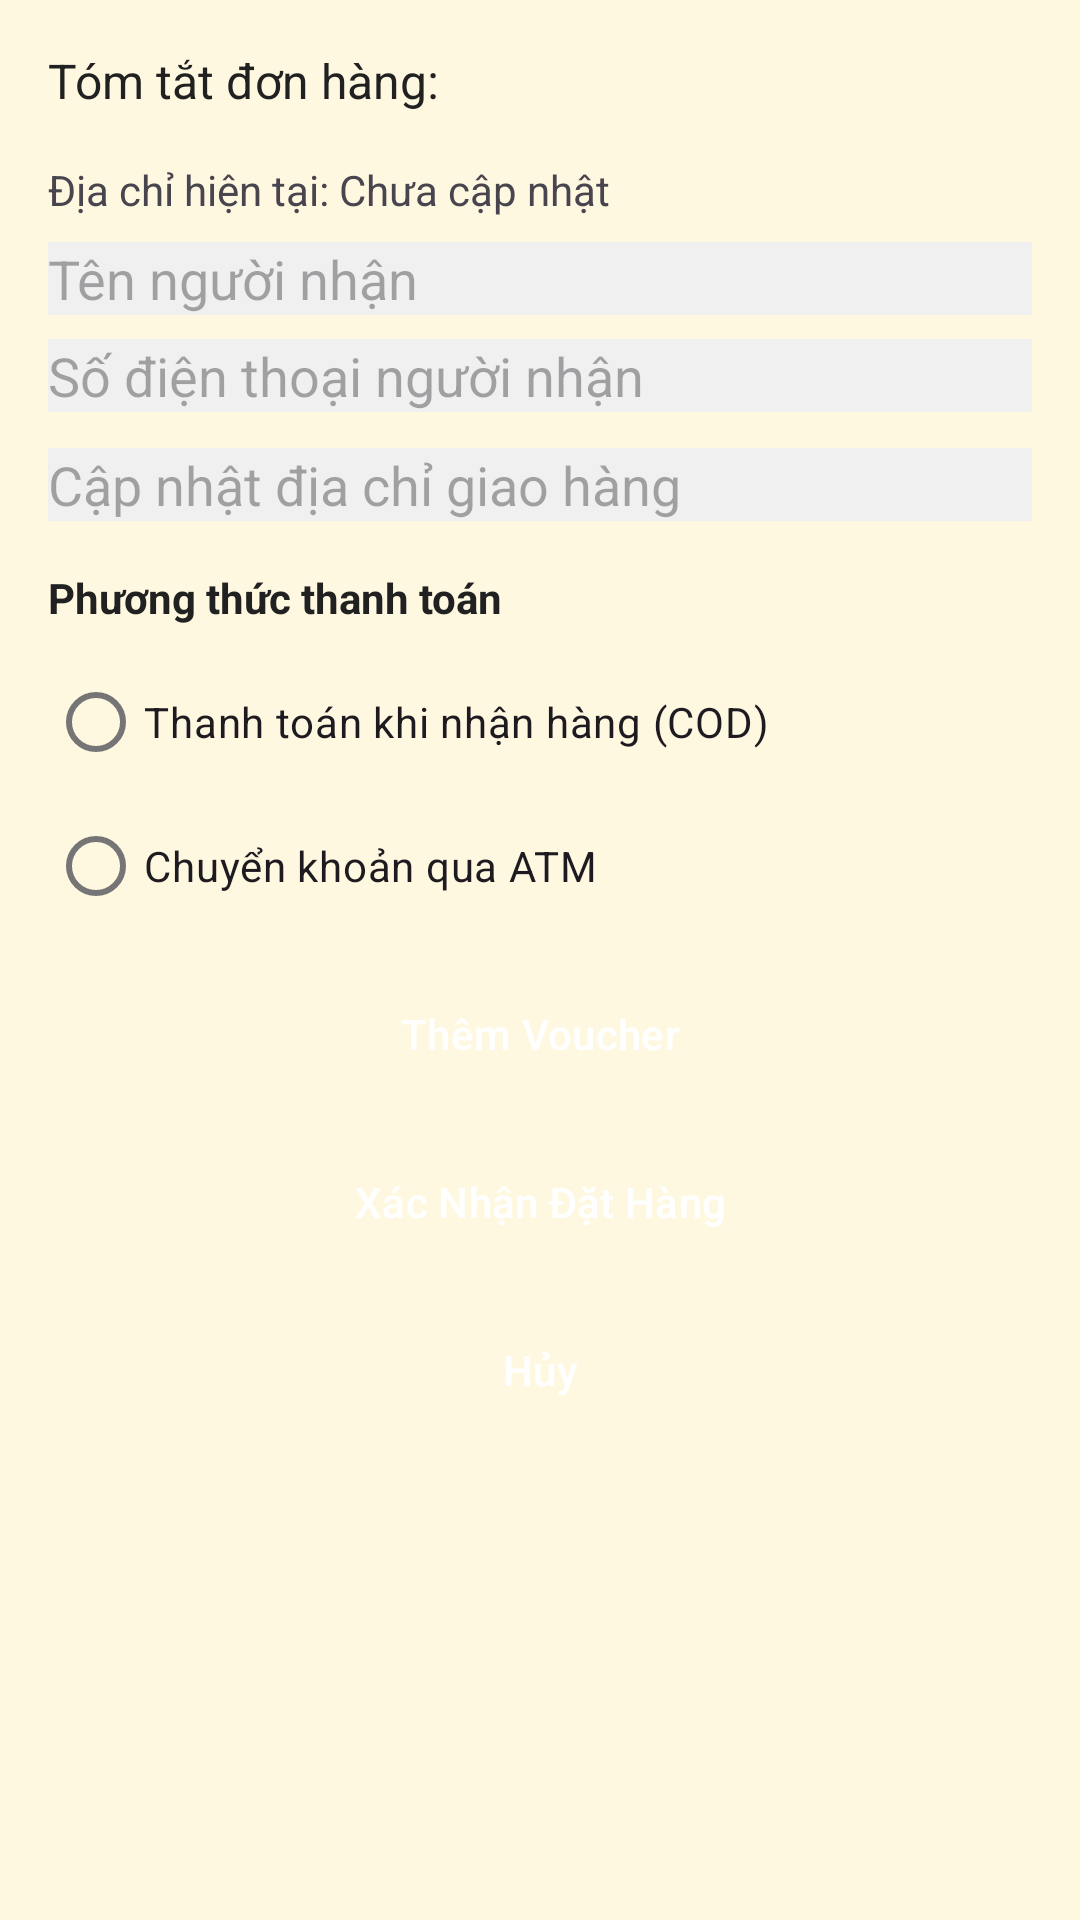

Here is an Android app screen rendered from its layout file. Give the layout XML and the strings, colors and styles it references.
<!-- AndroidManifest.xml: application theme Theme.Peterfood -->
<!-- res/layout/dialog_checkout.xml -->
<?xml version="1.0" encoding="utf-8"?>
<LinearLayout xmlns:android="http://schemas.android.com/apk/res/android"
    android:layout_width="match_parent"
    android:layout_height="wrap_content"
    android:orientation="vertical"
    android:padding="16dp"
    android:background="@color/background">
    <TextView
        android:id="@+id/tvOrderSummary"
        android:layout_width="match_parent"
        android:layout_height="wrap_content"
        android:text="Tóm tắt đơn hàng:"
        android:textSize="16sp"
        android:layout_marginBottom="16dp"
        android:textColor="@color/textPrimary" />

    <TextView
        android:id="@+id/tvDeliveryAddressDialog"
        android:layout_width="match_parent"
        android:layout_height="wrap_content"
        android:text="Địa chỉ hiện tại: Chưa cập nhật"
        android:layout_marginBottom="8dp" />

    <EditText
        android:id="@+id/etRecipientName"
        android:layout_width="match_parent"
        android:layout_height="wrap_content"
        android:hint="Tên người nhận"
        android:inputType="textPersonName"
        android:layout_marginBottom="8dp"
        android:background="@color/surface" />

    <EditText
        android:id="@+id/etRecipientPhone"
        android:layout_width="match_parent"
        android:layout_height="wrap_content"
        android:hint="Số điện thoại người nhận"
        android:inputType="phone"
        android:layout_marginBottom="12dp"
        android:background="@color/surface" />

    <EditText
        android:id="@+id/etUpdateAddress"
        android:layout_width="match_parent"
        android:layout_height="wrap_content"
        android:hint="Cập nhật địa chỉ giao hàng"
        android:inputType="textPostalAddress"
        android:layout_marginBottom="16dp"
        android:background="@color/surface" />

    
    <TextView
        android:layout_width="wrap_content"
        android:layout_height="wrap_content"
        android:text="Phương thức thanh toán"
        android:textStyle="bold"
        android:layout_marginBottom="8dp"
        android:textColor="@color/textPrimary" />

    <RadioGroup
        android:id="@+id/rgPaymentMethod"
        android:layout_width="match_parent"
        android:layout_height="wrap_content"
        android:orientation="vertical"
        android:layout_marginBottom="8dp">

        <RadioButton
            android:id="@+id/rbCOD"
            android:layout_width="wrap_content"
            android:layout_height="wrap_content"
            android:text="Thanh toán khi nhận hàng (COD)" />

        <RadioButton
            android:id="@+id/rbATM"
            android:layout_width="wrap_content"
            android:layout_height="wrap_content"
            android:text="Chuyển khoản qua ATM" />
    </RadioGroup>

    <TextView
        android:id="@+id/tvBankInfo"
        android:layout_width="match_parent"
        android:layout_height="wrap_content"
        android:text="Ngân hàng: ABC Bank\nSố tài khoản: 0123456789\nChủ tài khoản: PETER FOOD"
        android:visibility="gone"
        android:layout_marginBottom="8dp"
        android:textColor="@color/textSecondary" />

    <EditText
        android:id="@+id/etBankRef"
        android:layout_width="match_parent"
        android:layout_height="wrap_content"
        android:hint="Mã tham chiếu/chú thích chuyển khoản (tùy chọn)"
        android:visibility="gone"
        android:layout_marginBottom="8dp"
        android:background="@color/surface" />

    
    <TextView
        android:id="@+id/tvAppliedVoucher"
        android:layout_width="match_parent"
        android:layout_height="wrap_content"
        android:text=""
        android:layout_marginBottom="8dp"
        android:textColor="@color/primary"
        android:visibility="gone" />

    <Button
        android:id="@+id/btnAddVoucher"
        android:layout_width="match_parent"
        android:layout_height="wrap_content"
        android:text="Thêm Voucher"
        style="@style/AppButton"
        android:layout_marginBottom="8dp" />

    <Button
        android:id="@+id/btnConfirmOrder"
        android:layout_width="match_parent"
        android:layout_height="wrap_content"
        android:text="Xác Nhận Đặt Hàng"
        style="@style/AppButton"
        android:layout_marginBottom="8dp" />

    <Button
        android:id="@+id/btnCancel"
        android:layout_width="match_parent"
        android:layout_height="wrap_content"
        android:text="Hủy"
        style="@style/AppButton"
        android:backgroundTint="@color/danger" />

</LinearLayout>
<!-- resources referenced by this layout -->
<resources>
  <color name="background">#FFF8E1</color>
  <color name="danger">#F44336</color>
  <color name="primary">#FF5722</color>
  <color name="surface">#F0F0F0</color>
  <color name="textPrimary">#212121</color>
  <color name="textSecondary">#757575</color>
  <style name="AppButton" parent="Widget.Material3.Button">
          <item name="android:minHeight">48dp</item>
          <item name="android:insetTop">0dp</item>
          <item name="android:insetBottom">0dp</item>
          <item name="cornerRadius">12dp</item>
          <item name="backgroundTint">@color/primary</item>
          <item name="android:textColor">@color/white</item>
          <item name="android:textAllCaps">false</item>
          <item name="iconGravity">textStart</item>
      </style>
  <style name="Theme.Peterfood" parent="Base.Theme.Peterfood" />
  <color name="white">#FFFFFFFF</color>
  <style name="Base.Theme.Peterfood" parent="Theme.Material3.DayNight.NoActionBar">
          <item name="colorPrimary">@color/primary</item>
          <item name="colorOnPrimary">@color/white</item>
          <item name="colorPrimaryContainer">@color/primaryDark</item>
  
          <item name="colorSecondary">@color/secondary</item>
          <item name="colorOnSecondary">@color/white</item>
  
          <item name="colorSurface">@color/surface</item>
          <item name="colorOnSurface">@color/textPrimary</item>
          <item name="colorOnSurfaceVariant">@color/textSecondary</item>
  
          <item name="colorError">@color/danger</item>
          <item name="colorOnError">@color/white</item>
  
          <item name="android:colorBackground">@color/background</item>
          <item name="android:windowBackground">@color/background</item>
  
          
          <item name="materialButtonStyle">@style/AppButton</item>
      </style>
  <color name="primaryDark">#E64A19</color>
  <color name="secondary">#4CAF50</color>
</resources>
